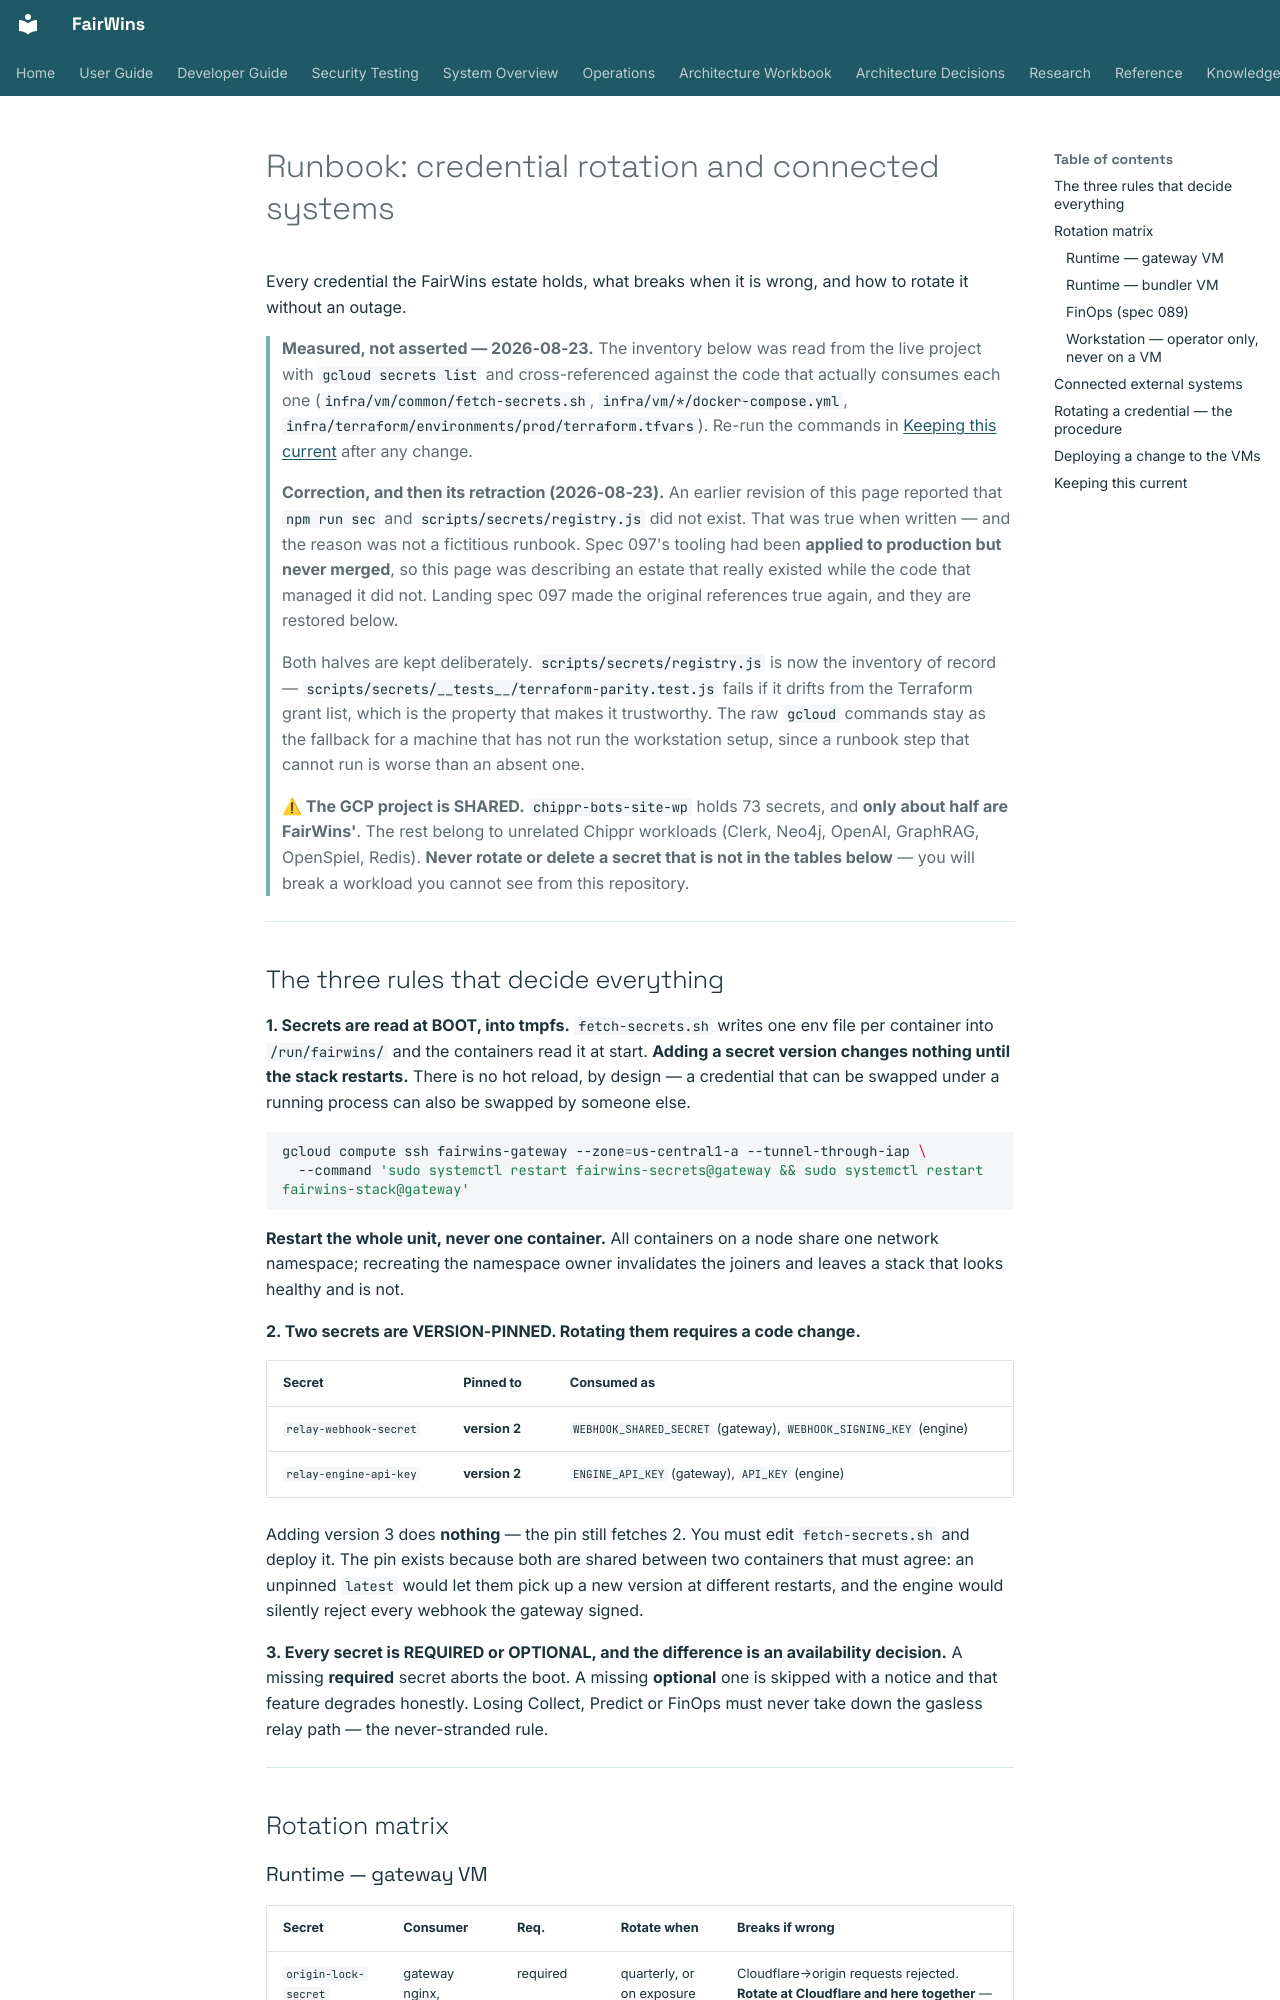

repository: chippr-robotics/fairwins-platform · page: runbooks/credential-rotation/index.html · generator: mkdocs

# Runbook: credential rotation and connected systems

Every credential the FairWins estate holds, what breaks when it is wrong, and how to rotate it
without an outage.

> **Measured, not asserted — 2026-08-23.** The inventory below was read from the live project with
> `gcloud secrets list` and cross-referenced against the code that actually consumes each one
> (`infra/vm/common/fetch-secrets.sh`, `infra/vm/*/docker-compose.yml`,
> `infra/terraform/environments/prod/terraform.tfvars`).
> Re-run the commands in [Keeping this current](#keeping-this-current) after any change.
>
> **Correction, and then its retraction (2026-08-23).** An earlier revision of this page reported
> that `npm run sec` and `scripts/secrets/registry.js` did not exist. That was true when written —
> and the reason was not a fictitious runbook. Spec 097's tooling had been **applied to production
> but never merged**, so this page was describing an estate that really existed while the code that
> managed it did not. Landing spec 097 made the original references true again, and they are restored
> below.
>
> Both halves are kept deliberately. `scripts/secrets/registry.js` is now the inventory of record —
> `scripts/secrets/__tests__/terraform-parity.test.js` fails if it drifts from the Terraform grant
> list, which is the property that makes it trustworthy. The raw `gcloud` commands stay as the
> fallback for a machine that has not run the workstation setup, since a runbook step that cannot
> run is worse than an absent one.

> **⚠ The GCP project is SHARED.** `chippr-bots-site-wp` holds 73 secrets, and **only about half
> are FairWins'**. The rest belong to unrelated Chippr workloads (Clerk, Neo4j, OpenAI, GraphRAG,
> OpenSpiel, Redis). **Never rotate or delete a secret that is not in the tables below** — you will
> break a workload you cannot see from this repository.

---

## The three rules that decide everything

**1. Secrets are read at BOOT, into tmpfs.** `fetch-secrets.sh` writes one env file per container
into `/run/fairwins/` and the containers read it at start. **Adding a secret version changes
nothing until the stack restarts.** There is no hot reload, by design — a credential that can be
swapped under a running process can also be swapped by someone else.

```bash
gcloud compute ssh fairwins-gateway --zone=us-central1-a --tunnel-through-iap \
  --command 'sudo systemctl restart fairwins-secrets@gateway && sudo systemctl restart fairwins-stack@gateway'
```

**Restart the whole unit, never one container.** All containers on a node share one network
namespace; recreating the namespace owner invalidates the joiners and leaves a stack that looks
healthy and is not.

**2. Two secrets are VERSION-PINNED. Rotating them requires a code change.**

| Secret | Pinned to | Consumed as |
|---|---|---|
| `relay-webhook-secret` | **version 2** | `WEBHOOK_SHARED_SECRET` (gateway), `WEBHOOK_SIGNING_KEY` (engine) |
| `relay-engine-api-key` | **version 2** | `ENGINE_API_KEY` (gateway), `API_KEY` (engine) |

Adding version 3 does **nothing** — the pin still fetches 2. You must edit `fetch-secrets.sh` and
deploy it. The pin exists because both are shared between two containers that must agree: an
unpinned `latest` would let them pick up a new version at different restarts, and the engine would
silently reject every webhook the gateway signed.

**3. Every secret is REQUIRED or OPTIONAL, and the difference is an availability decision.**
A missing **required** secret aborts the boot. A missing **optional** one is skipped with a notice
and that feature degrades honestly. Losing Collect, Predict or FinOps must never take down the
gasless relay path — the never-stranded rule.

---

## Rotation matrix
